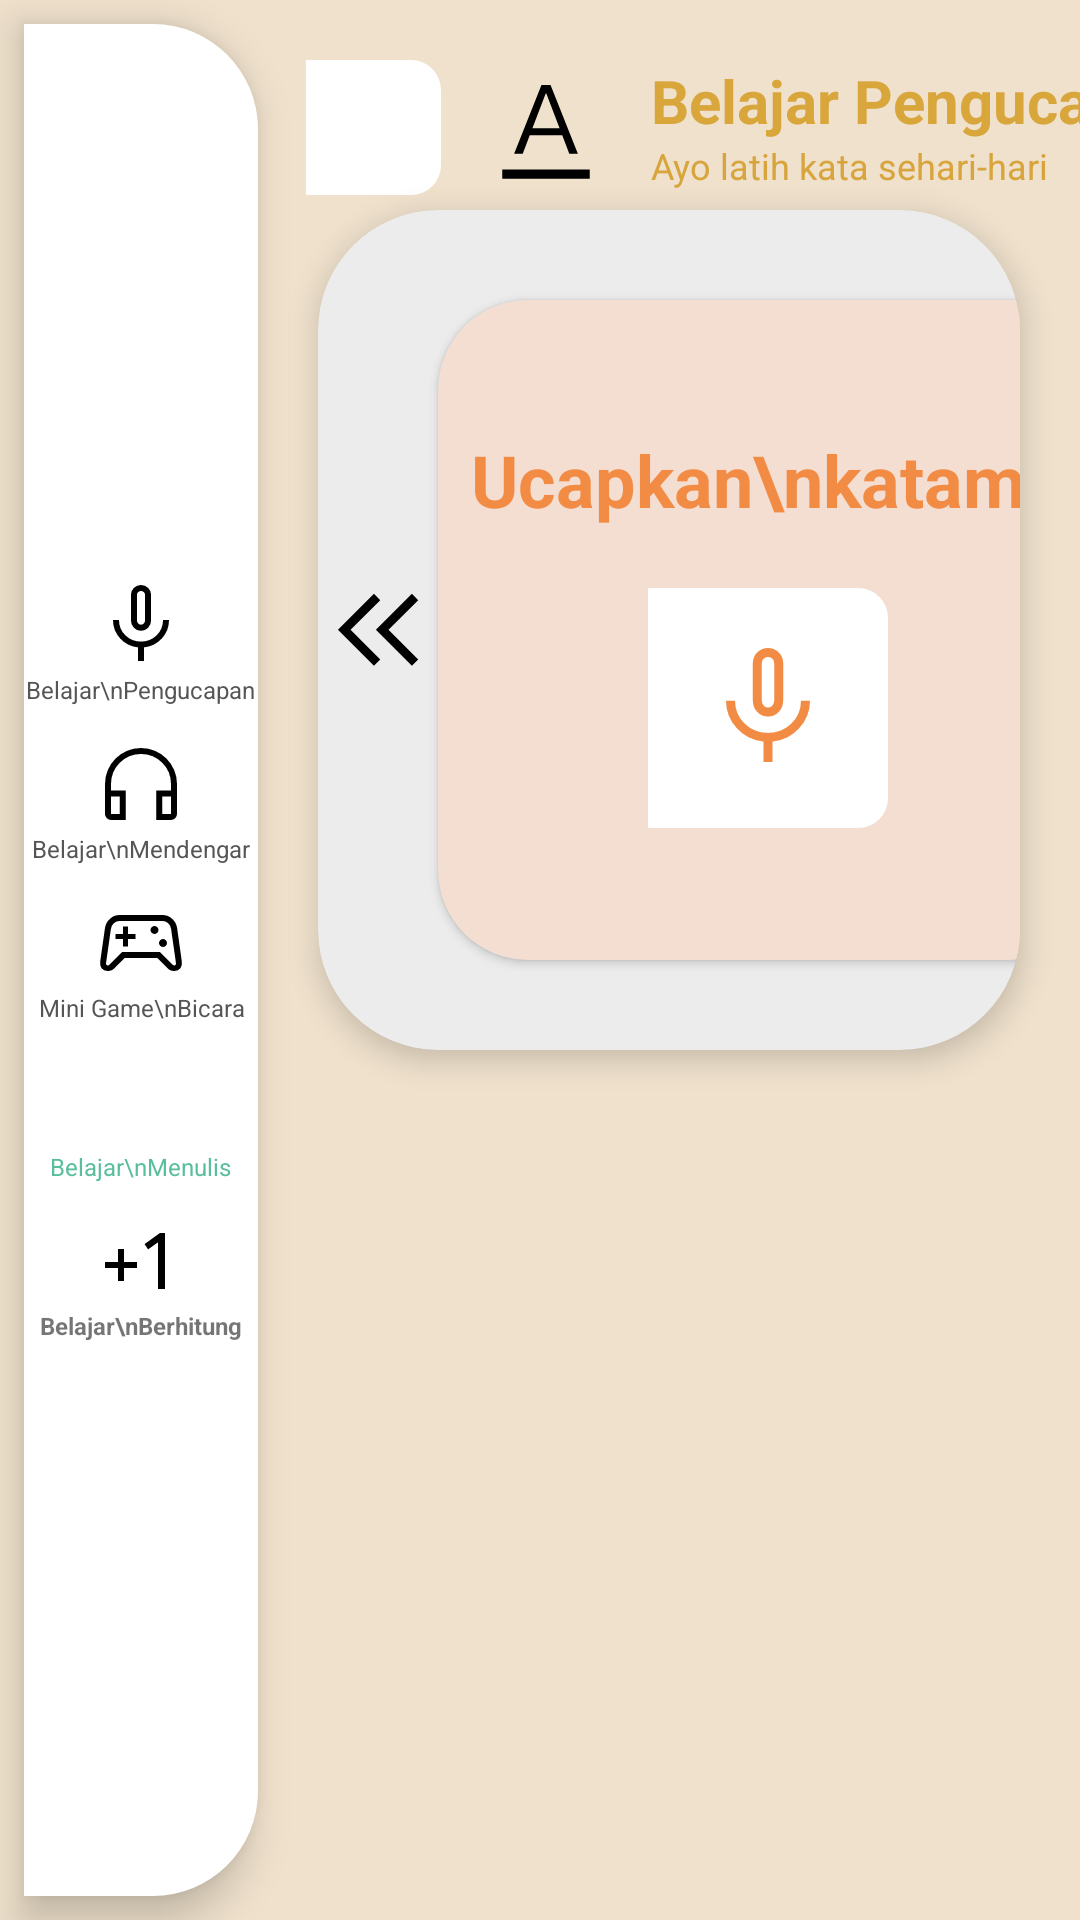

Here is an Android app screen rendered from its layout file. Give the layout XML and the strings, colors and styles it references.
<!-- AndroidManifest.xml: application theme AppTheme -->
<!-- res/layout/belajar_pengucapan.xml -->
<?xml version="1.0" encoding="utf-8"?>
<androidx.constraintlayout.widget.ConstraintLayout
    xmlns:android="http://schemas.android.com/apk/res/android"
    xmlns:app="http://schemas.android.com/apk/res-auto"
    xmlns:tools="http://schemas.android.com/tools"
    android:layout_width="match_parent"
    android:layout_height="match_parent"
    android:background="#EFE1CC">

    
    <LinearLayout
        android:id="@+id/sidebar"
        android:layout_width="78dp"
        android:layout_height="0dp"
        android:layout_margin="8dp"
        android:orientation="vertical"
        android:gravity="center"
        android:paddingTop="10dp"
        android:paddingBottom="10dp"
        android:background="@drawable/bg_sidebar"
        android:elevation="8dp"
        app:layout_constraintTop_toTopOf="parent"
        app:layout_constraintBottom_toBottomOf="parent"
        app:layout_constraintStart_toStartOf="parent">

        <ImageView
            android:layout_width="32dp"
            android:layout_height="32dp"
            android:src="@drawable/ic_mic"/>

        <TextView
            android:layout_width="wrap_content"
            android:layout_height="wrap_content"
            android:text="Belajar\nPengucapan"
            android:textAlignment="center"
            android:textSize="8sp"
            android:textColor="#555555"/>

        <ImageView
            android:layout_width="32dp"
            android:layout_height="32dp"
            android:layout_marginTop="10dp"
            android:src="@drawable/ic_headset"/>

        <TextView
            android:layout_width="wrap_content"
            android:layout_height="wrap_content"
            android:text="Belajar\nMendengar"
            android:textAlignment="center"
            android:textSize="8sp"
            android:textColor="#555555"/>

        <ImageView
            android:layout_width="32dp"
            android:layout_height="32dp"
            android:layout_marginTop="10dp"
            android:src="@drawable/ic_game"/>

        <TextView
            android:layout_width="wrap_content"
            android:layout_height="wrap_content"
            android:text="Mini Game\nBicara"
            android:textAlignment="center"
            android:textSize="8sp"
            android:textColor="#555555"/>

        <ImageView
            android:layout_width="32dp"
            android:layout_height="32dp"
            android:layout_marginTop="10dp"
            app:tint="#58BE9D"
            android:src="@drawable/ic_edit"/>

        <TextView
            android:layout_width="wrap_content"
            android:layout_height="wrap_content"
            android:text="Belajar\nMenulis"
            android:textAlignment="center"
            android:textSize="8sp"
            android:textColor="#58BE9D"/>

        <ImageView
            android:layout_width="32dp"
            android:layout_height="32dp"
            android:layout_marginTop="10dp"
            android:src="@drawable/ic_calculate" />

        <TextView
            android:layout_width="wrap_content"
            android:layout_height="wrap_content"
            android:text="Belajar\nBerhitung"
            android:textAlignment="center"
            android:textStyle="bold"
            android:textSize="8sp"
            />

    </LinearLayout>

    
    <ImageButton
        android:id="@+id/btnBack"
        android:layout_width="45dp"
        android:layout_height="45dp"
        android:layout_marginStart="16dp"
        android:layout_marginTop="20dp"
        android:background="@drawable/bg_circle_white"
        android:src="@drawable/ic_back"
        android:tint="#6BC7B7"
        app:layout_constraintStart_toEndOf="@id/sidebar"
        app:layout_constraintTop_toTopOf="parent"
        tools:ignore="UseAppTint" />

    
    <ImageView
        android:id="@+id/imgAngka"
        android:layout_width="50dp"
        android:layout_height="50dp"
        android:layout_marginStart="10dp"
        android:src="@drawable/ic_text"
        app:layout_constraintStart_toEndOf="@id/btnBack"
        app:layout_constraintTop_toTopOf="@id/btnBack"/>

    
    <LinearLayout
        android:id="@+id/titleContainer"
        android:layout_width="wrap_content"
        android:layout_height="wrap_content"
        android:orientation="vertical"
        android:layout_marginStart="10dp"
        app:layout_constraintStart_toEndOf="@id/imgAngka"
        app:layout_constraintTop_toTopOf="@id/imgAngka">

        <TextView
            android:layout_width="wrap_content"
            android:layout_height="wrap_content"
            android:text="Belajar Pengucapan"
            android:textStyle="bold"
            android:textColor="#D9A63B"
            android:textSize="20sp"/>

        <TextView
            android:layout_width="wrap_content"
            android:layout_height="wrap_content"
            android:text="Ayo latih kata sehari-hari"
            android:textColor="#D8A43C"
            android:textSize="12sp"/>
    </LinearLayout>

    
    <LinearLayout
        android:id="@+id/headerText"
        android:layout_width="wrap_content"
        android:layout_height="wrap_content"
        android:orientation="vertical"
        android:layout_marginStart="12dp"
        app:layout_constraintStart_toEndOf="@id/imgAngka"
        app:layout_constraintTop_toTopOf="@id/imgAngka">

    </LinearLayout>

    <androidx.cardview.widget.CardView
        android:id="@+id/panelTracing"
        android:layout_width="0dp"
        android:layout_height="280dp"
        android:layout_marginTop="50dp"
        android:layout_marginStart="20dp"
        android:layout_marginEnd="20dp"
        app:cardCornerRadius="40dp"
        app:cardElevation="6dp"
        app:cardBackgroundColor="#ECECEC"
        app:layout_constraintTop_toBottomOf="@id/headerText"
        app:layout_constraintStart_toEndOf="@id/sidebar"
        app:layout_constraintEnd_toEndOf="parent">

        <LinearLayout
            android:layout_width="match_parent"
            android:layout_height="match_parent"
            android:orientation="horizontal"
            android:gravity="center_vertical">

            
            <ImageButton
                android:id="@+id/leftArrow"
                android:layout_width="40dp"
                android:layout_height="40dp"
                android:background="@android:color/transparent"
                android:src="@drawable/ic_double_left" />

            
            <LinearLayout
                android:layout_width="0dp"
                android:layout_height="wrap_content"
                android:layout_weight="1"
                android:gravity="center"
                android:orientation="vertical">

                <TextView
                    android:id="@+id/txtKata"
                    android:layout_width="wrap_content"
                    android:layout_height="wrap_content"
                    android:layout_marginBottom="10dp"
                    android:text="AYAH"
                    android:textColor="#F28C45"
                    android:textSize="32sp"
                    android:textStyle="bold" />

                <ImageView
                    android:id="@+id/imgKarakter"
                    android:layout_width="180dp"
                    android:layout_height="180dp"
                    android:src="@drawable/ayah"
                    android:scaleType="fitCenter" />

            </LinearLayout>

            
            <androidx.cardview.widget.CardView
                android:layout_width="220dp"
                android:layout_height="220dp"
                android:layout_marginEnd="20dp"
                app:cardBackgroundColor="#F4DED2"
                app:cardCornerRadius="30dp">

                <LinearLayout
                    android:layout_width="match_parent"
                    android:layout_height="match_parent"
                    android:gravity="center"
                    android:orientation="vertical">

                    <TextView
                        android:id="@+id/txtInstruksi"
                        android:layout_width="wrap_content"
                        android:layout_height="wrap_content"
                        android:text="Ucapkan\nkatamu"
                        android:textAlignment="center"
                        android:textColor="#F28C45"
                        android:textSize="24sp"
                        android:textStyle="bold" />

                    <ImageButton
                        android:id="@+id/btnMic"
                        android:layout_width="80dp"
                        android:layout_height="80dp"
                        android:layout_marginTop="20dp"
                        android:background="@drawable/bg_circle_white"
                        android:src="@drawable/ic_mic"
                        android:tint="#F28C45" />

                </LinearLayout>

            </androidx.cardview.widget.CardView>

            
            <ImageButton
                android:id="@+id/rightArrow"
                android:layout_width="40dp"
                android:layout_height="40dp"
                android:background="@android:color/transparent"
                android:src="@drawable/ic_double_right" />

        </LinearLayout>

    </androidx.cardview.widget.CardView>
</androidx.constraintlayout.widget.ConstraintLayout>
<!-- resources referenced by this layout -->
<resources>
  <!-- drawable bg_circle_white (drawable) -->
  <?xml version="1.0" encoding="utf-8"?>
  <shape xmlns:android="http://schemas.android.com/apk/res/android">
  
      
      <solid android:color="#FFFFFF"/>
  
      
      <corners
          android:topRightRadius="10dp"
          android:bottomRightRadius="10dp"/>
  
  </shape>
  <!-- drawable bg_sidebar (drawable) -->
  <?xml version="1.0" encoding="utf-8"?>
  <shape xmlns:android="http://schemas.android.com/apk/res/android">
  
      
      <solid android:color="#FFFFFF"/>
  
      
      <corners
          android:topRightRadius="35dp"
          android:bottomRightRadius="35dp"/>
  
  </shape>
  <!-- drawable ic_calculate (drawable) -->
  <vector xmlns:android="http://schemas.android.com/apk/res/android"
      android:width="48dp"
      android:height="48dp"
      android:viewportWidth="960"
      android:viewportHeight="960">
    <path
        android:pathData="M250,680v-130L120,550v-60h130v-130h60v130h130v60L310,550v130h-60ZM650,760v-467l-99,71 -35,-53 153,-111h51v560h-70Z"
        android:fillColor="#000000"/>
  </vector>
  <!-- drawable ic_double_left (drawable) -->
  <vector xmlns:android="http://schemas.android.com/apk/res/android"
      android:width="48dp"
      android:height="48dp"
      android:viewportWidth="960"
      android:viewportHeight="960">
    <path
        android:pathData="M453,719 L213,479l240,-240 42,42 -198,198 198,198 -42,42ZM706,719L466,479l240,-240 42,42 -198,198 198,198 -42,42Z"
        android:fillColor="#000000"/>
  </vector>
  <!-- drawable ic_double_right (drawable) -->
  <vector xmlns:android="http://schemas.android.com/apk/res/android"
      android:width="48dp"
      android:height="48dp"
      android:viewportWidth="960"
      android:viewportHeight="960">
    <path
        android:pathData="M411,479 L213,281l42,-42 240,240 -240,240 -42,-42 198,-198ZM664,479L466,281l42,-42 240,240 -240,240 -42,-42 198,-198Z"
        android:fillColor="#000000"/>
  </vector>
  <!-- drawable ic_headset (drawable) -->
  <vector xmlns:android="http://schemas.android.com/apk/res/android"
      android:width="48dp"
      android:height="48dp"
      android:viewportWidth="960"
      android:viewportHeight="960">
    <path
        android:pathData="M328,840L180,840q-24,0 -42,-18t-18,-42v-300q0,-75 28.5,-140.5t77,-114q48.5,-48.5 114,-77T480,120q75,0 140.5,28.5t114,77q48.5,48.5 77,114T840,480v300q0,24 -18,42t-42,18L632,840v-296h148v-64q0,-125.36 -87.5,-212.68Q605,180 480,180t-212.5,87.32Q180,354.64 180,480v64h148v296ZM268,604h-88v176h88v-176ZM692,604v176h88v-176h-88ZM268,604h-88,88ZM692,604h88,-88Z"
        android:fillColor="#000000"/>
  </vector>
  <!-- drawable ic_text (drawable) -->
  <vector xmlns:android="http://schemas.android.com/apk/res/android"
      android:width="48dp"
      android:height="48dp"
      android:viewportWidth="960"
      android:viewportHeight="960">
    <path
        android:pathData="M200,760v-60h560v60L200,760ZM276,600 L451,160h58l175,440h-55l-45,-119L376,481l-45,119h-55ZM393,436h174l-85,-222h-4l-85,222Z"
        android:fillColor="#000000"/>
  </vector>
  <style name="AppTheme" parent="Theme.AppCompat.Light.NoActionBar">
          <item name="colorPrimary">@color/primary</item>
          <item name="colorPrimaryDark">@color/primary_dark</item>
          <item name="colorAccent">@color/secondary</item>
          <item name="android:windowBackground">@color/background</item>
          <item name="android:statusBarColor">@color/status_bar</item>
      </style>
  <color name="primary">#59B292</color>
  <color name="primary_dark">#4A8A6F</color>
  <color name="secondary">#FFC94D</color>
  <color name="background">#FAE7CB</color>
  <color name="status_bar">#59B292</color>
</resources>
